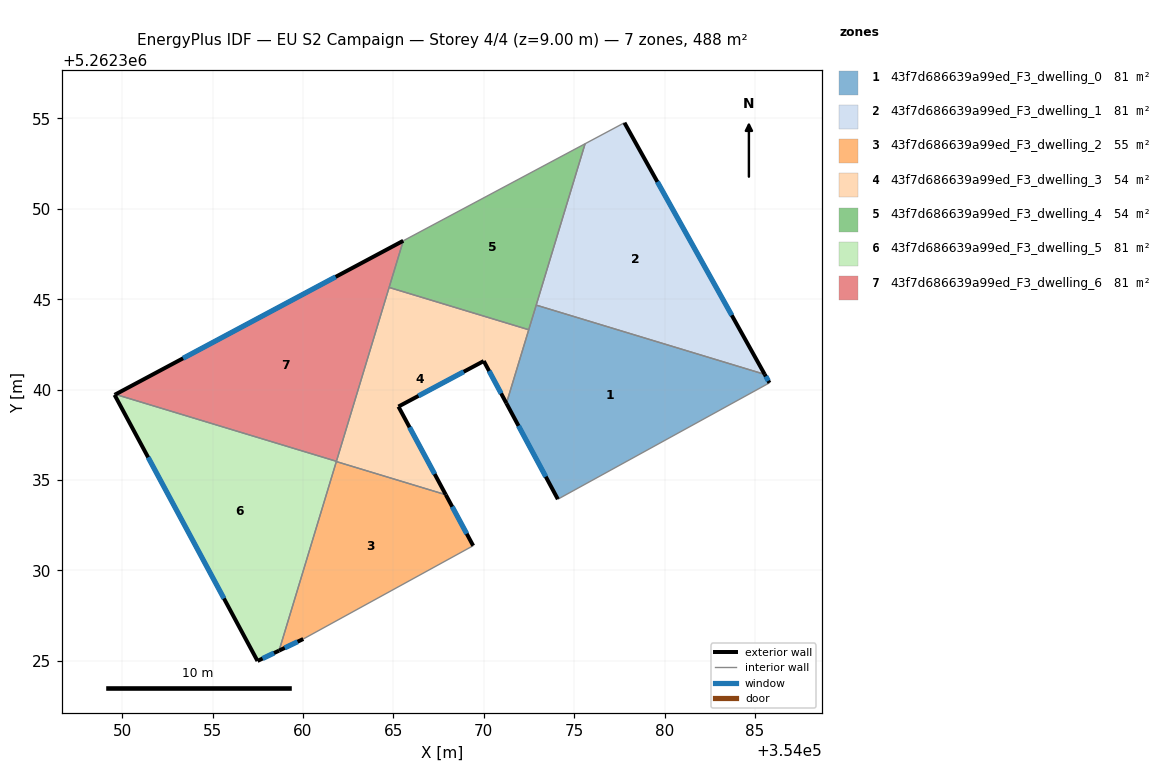
=== STOREY PLAN SPEC (per zone: floor XY polygon, exterior-wall plan segments, windows/doors) ===
zone 1: 43f7d686639a99ed_F3_dwelling_0  (81.3 m²)
  floor: (354085.54, 5262340.84) (354085.80, 5262340.38) (354074.10, 5262333.94) (354071.25, 5262339.24) (354072.90, 5262344.68)
  exterior wall: (354085.80, 5262340.38) – (354085.54, 5262340.84)  [0.5 m]
    window: (354085.74, 5262340.49) – (354085.60, 5262340.73)  [0.5 m²]
  exterior wall: (354071.25, 5262339.24) – (354074.10, 5262333.94)  [6.0 m]
    window: (354071.92, 5262338.00) – (354073.43, 5262335.18)  [5.1 m²]
  interior walls: 4
zone 2: 43f7d686639a99ed_F3_dwelling_1  (81.3 m²)
  floor: (354077.78, 5262354.76) (354085.54, 5262340.84) (354072.90, 5262344.68) (354075.60, 5262353.60)
  exterior wall: (354085.54, 5262340.84) – (354077.78, 5262354.76)  [15.9 m]
    window: (354083.72, 5262344.11) – (354079.60, 5262351.50)  [13.4 m²]
  interior walls: 3
zone 3: 43f7d686639a99ed_F3_dwelling_2  (54.5 m²)
  floor: (354067.90, 5262334.19) (354069.41, 5262331.37) (354060.02, 5262326.21) (354058.68, 5262325.56) (354061.84, 5262336.02)
  exterior wall: (354069.41, 5262331.37) – (354067.90, 5262334.19)  [3.2 m]
    window: (354069.06, 5262332.03) – (354068.25, 5262333.52)  [2.7 m²]
  exterior wall: (354058.68, 5262325.56) – (354060.02, 5262326.21)  [1.5 m]
    window: (354058.99, 5262325.71) – (354059.70, 5262326.06)  [1.3 m²]
  interior walls: 3
zone 4: 43f7d686639a99ed_F3_dwelling_3  (54.3 m²)
  floor: (354072.49, 5262343.31) (354071.25, 5262339.24) (354070.00, 5262341.58) (354065.28, 5262339.06) (354067.90, 5262334.19) (354061.84, 5262336.02) (354064.76, 5262345.65)
  exterior wall: (354070.00, 5262341.58) – (354071.25, 5262339.24)  [2.7 m]
    window: (354070.29, 5262341.03) – (354070.96, 5262339.79)  [2.2 m²]
  exterior wall: (354065.28, 5262339.06) – (354070.00, 5262341.58)  [5.3 m]
    window: (354066.39, 5262339.65) – (354068.89, 5262340.99)  [4.5 m²]
  exterior wall: (354067.90, 5262334.19) – (354065.28, 5262339.06)  [5.5 m]
    window: (354067.28, 5262335.33) – (354065.89, 5262337.92)  [4.7 m²]
  interior walls: 5
zone 5: 43f7d686639a99ed_F3_dwelling_4  (54.3 m²)
  floor: (354075.60, 5262353.60) (354072.49, 5262343.31) (354064.76, 5262345.65) (354065.54, 5262348.23)
  interior walls: 5
zone 6: 43f7d686639a99ed_F3_dwelling_5  (81.4 m²)
  floor: (354061.85, 5262336.04) (354058.68, 5262325.56) (354057.48, 5262324.99) (354049.58, 5262339.71) (354049.63, 5262339.74)
  exterior wall: (354057.48, 5262324.99) – (354058.68, 5262325.56)  [1.3 m]
    window: (354057.76, 5262325.13) – (354058.40, 5262325.43)  [1.1 m²]
  exterior wall: (354049.58, 5262339.71) – (354057.48, 5262324.99)  [16.7 m]
    window: (354051.43, 5262336.25) – (354055.63, 5262328.45)  [14.1 m²]
  exterior wall: (354049.63, 5262339.74) – (354049.58, 5262339.71)  [0.1 m]
  interior walls: 3
zone 7: 43f7d686639a99ed_F3_dwelling_6  (81.4 m²)
  floor: (354065.54, 5262348.23) (354061.85, 5262336.04) (354049.63, 5262339.74)
  exterior wall: (354065.54, 5262348.23) – (354049.63, 5262339.74)  [18.0 m]
    window: (354061.81, 5262346.24) – (354053.36, 5262341.73)  [15.2 m²]
  interior walls: 3

=== DERIVED (storey summary) ===
Building: EU S2 Campaign
Storey: 4 of 4  (floor level z = 9.00 m)
Storey gross floor area: 488.4 m²
Zones on this storey: 7
  - 43f7d686639a99ed_F3_dwelling_0: floor 81.3 m²; exterior wall 6.6 m (19.7 m²); 2 window(s) 5.5 m²; WWR 28.1%
  - 43f7d686639a99ed_F3_dwelling_1: floor 81.3 m²; exterior wall 15.9 m (47.8 m²); 1 window(s) 13.4 m²; WWR 28.1%
  - 43f7d686639a99ed_F3_dwelling_2: floor 54.5 m²; exterior wall 4.7 m (14.1 m²); 2 window(s) 4.0 m²; WWR 28.1%
  - 43f7d686639a99ed_F3_dwelling_3: floor 54.3 m²; exterior wall 13.5 m (40.6 m²); 3 window(s) 11.4 m²; WWR 28.1%
  - 43f7d686639a99ed_F3_dwelling_4: floor 54.3 m²
  - 43f7d686639a99ed_F3_dwelling_5: floor 81.4 m²; exterior wall 18.1 m (54.3 m²); 2 window(s) 15.2 m²; WWR 28.0%
  - 43f7d686639a99ed_F3_dwelling_6: floor 81.4 m²; exterior wall 18.0 m (54.1 m²); 1 window(s) 15.2 m²; WWR 28.1%
Zone adjacency (shared interzone walls):
  - 43f7d686639a99ed_F3_dwelling_0 ↔ 43f7d686639a99ed_F3_dwelling_1
  - 43f7d686639a99ed_F3_dwelling_0 ↔ 43f7d686639a99ed_F3_dwelling_3
  - 43f7d686639a99ed_F3_dwelling_0 ↔ 43f7d686639a99ed_F3_dwelling_4
  - 43f7d686639a99ed_F3_dwelling_1 ↔ 43f7d686639a99ed_F3_dwelling_4
  - 43f7d686639a99ed_F3_dwelling_2 ↔ 43f7d686639a99ed_F3_dwelling_3
  - 43f7d686639a99ed_F3_dwelling_2 ↔ 43f7d686639a99ed_F3_dwelling_5
  - 43f7d686639a99ed_F3_dwelling_3 ↔ 43f7d686639a99ed_F3_dwelling_4
  - 43f7d686639a99ed_F3_dwelling_3 ↔ 43f7d686639a99ed_F3_dwelling_5
  - 43f7d686639a99ed_F3_dwelling_3 ↔ 43f7d686639a99ed_F3_dwelling_6
  - 43f7d686639a99ed_F3_dwelling_4 ↔ 43f7d686639a99ed_F3_dwelling_6
  - 43f7d686639a99ed_F3_dwelling_5 ↔ 43f7d686639a99ed_F3_dwelling_6